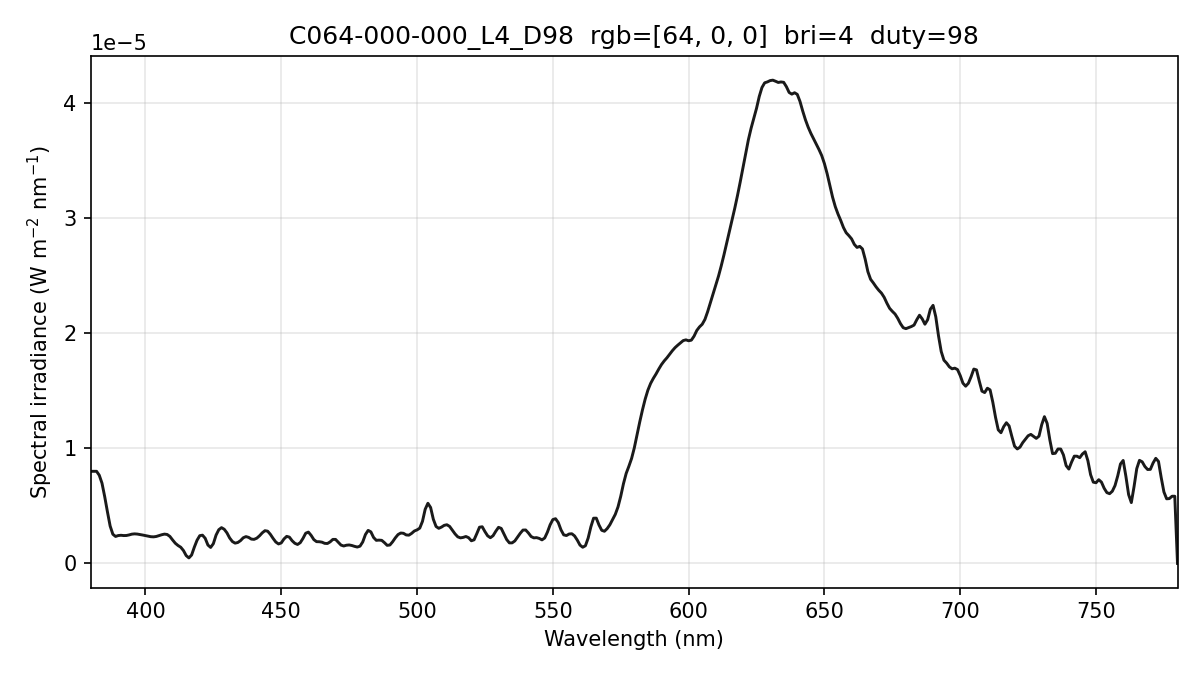

Values plotted in this chart, from the file beside it:
wavelength_nm, spectral_irradiance_W_m2_nm, spectral_irradiance_std_W_m2_nm, spectral_irradiance_uW_cm2_nm, photon_irradiance_photons_m2_s_nm
380, 8.00089786e-06, 2.46128753e-07, 8.00089786e-04, 1.53054319e+13
381, 8.00089786e-06, 2.46128753e-07, 8.00089786e-04, 1.53457094e+13
382, 8.00089786e-06, 2.46128753e-07, 8.00089786e-04, 1.53859869e+13
383, 7.65824225e-06, 2.32949752e-07, 7.65824225e-04, 1.47656014e+13
384, 6.96945082e-06, 2.35742843e-07, 6.96945082e-04, 1.34726507e+13
385, 5.79843810e-06, 2.54269820e-07, 5.79843810e-04, 1.12381551e+13
386, 4.48786048e-06, 2.44088045e-07, 4.48786048e-04, 8.72067134e+12
387, 3.25009436e-06, 1.79017051e-07, 3.25009436e-04, 6.33184395e+12
388, 2.53513898e-06, 2.85019384e-07, 2.53513898e-04, 4.95172783e+12
389, 2.34299448e-06, 6.52421157e-07, 2.34299448e-04, 4.58821896e+12
390, 2.42154661e-06, 9.12848297e-07, 2.42154661e-04, 4.75423568e+12
391, 2.44454702e-06, 8.96264080e-07, 2.44454702e-04, 4.81169865e+12
392, 2.41910437e-06, 6.12310444e-07, 2.41910437e-04, 4.77379693e+12
393, 2.42570990e-06, 3.53818497e-07, 2.42570990e-04, 4.79904341e+12
394, 2.47669856e-06, 2.76450338e-07, 2.47669856e-04, 4.91238777e+12
395, 2.54234819e-06, 3.33068676e-07, 2.54234819e-04, 5.05539847e+12
396, 2.56659300e-06, 2.45422206e-07, 2.56659300e-04, 5.11652923e+12
397, 2.54943292e-06, 2.78081504e-08, 2.54943292e-04, 5.09515457e+12
398, 2.50918115e-06, 1.93635119e-07, 2.50918115e-04, 5.02734115e+12
399, 2.46433463e-06, 2.44526973e-07, 2.46433463e-04, 4.94989337e+12
400, 2.41532045e-06, 3.65813026e-07, 2.41532045e-04, 4.86360188e+12
401, 2.36730809e-06, 4.83803947e-07, 2.36730809e-04, 4.77883926e+12
402, 2.32059086e-06, 5.01282349e-07, 2.32059086e-04, 4.69621420e+12
403, 2.30820062e-06, 4.49431957e-07, 2.30820062e-04, 4.68275964e+12
404, 2.34179424e-06, 4.34034139e-07, 2.34179424e-04, 4.76270153e+12
405, 2.41915696e-06, 4.93290113e-07, 2.41915696e-04, 4.93221884e+12
406, 2.49121175e-06, 5.15527886e-07, 2.49121175e-04, 5.09166644e+12
407, 2.54543428e-06, 4.47761396e-07, 2.54543428e-04, 5.21530324e+12
408, 2.51310660e-06, 2.75748187e-07, 2.51310660e-04, 5.16171881e+12
409, 2.34407210e-06, 1.08898701e-07, 2.34407210e-04, 4.82633586e+12
410, 2.03833054e-06, 2.38291624e-07, 2.03833054e-04, 4.20708935e+12
411, 1.75109929e-06, 3.79414820e-07, 1.75109929e-04, 3.62306279e+12
412, 1.55573133e-06, 4.02567922e-07, 1.55573133e-04, 3.22667393e+12
413, 1.40535342e-06, 3.47668122e-07, 1.40535342e-04, 2.92185645e+12
414, 1.11623225e-06, 2.90836687e-07, 1.11623225e-04, 2.32636671e+12
415, 6.80790166e-07, 1.88215766e-07, 6.80790166e-05, 1.42227848e+12
416, 4.77959732e-07, 5.91635275e-08, 4.77959732e-05, 1.00093968e+12
417, 7.31735956e-07, 1.10693681e-07, 7.31735956e-05, 1.53607959e+12
418, 1.41367161e-06, 2.37282494e-07, 1.41367161e-04, 2.97473365e+12
419, 2.01442551e-06, 2.66281538e-07, 2.01442551e-04, 4.24901733e+12
420, 2.40945086e-06, 1.93178522e-07, 2.40945086e-04, 5.09437173e+12
421, 2.45309419e-06, 7.74547540e-08, 2.45309419e-04, 5.19899725e+12
422, 2.18219170e-06, 4.58024879e-08, 2.18219170e-04, 4.63584192e+12
423, 1.59674282e-06, 1.13525429e-07, 1.59674282e-04, 3.40015414e+12
424, 1.38928229e-06, 1.67635207e-07, 1.38928229e-04, 2.96537501e+12
425, 1.71467968e-06, 1.73662479e-07, 1.71467968e-04, 3.66855640e+12
426, 2.45828337e-06, 1.31925237e-07, 2.45828337e-04, 5.27187142e+12
427, 2.92720685e-06, 7.14921452e-08, 2.92720685e-04, 6.29222951e+12
428, 3.10702661e-06, 1.00965754e-07, 3.10702661e-04, 6.69440540e+12
429, 2.96878466e-06, 1.81198465e-07, 2.96878466e-04, 6.41149424e+12
430, 2.65636388e-06, 1.95954617e-07, 2.65636388e-04, 5.75015153e+12
431, 2.21237827e-06, 1.42453131e-07, 2.21237827e-04, 4.80020652e+12
432, 1.90378132e-06, 8.79709204e-08, 1.90378132e-04, 4.14022625e+12
433, 1.76114271e-06, 6.18232176e-08, 1.76114271e-04, 3.83889039e+12
434, 1.81640293e-06, 7.32058033e-08, 1.81640293e-04, 3.96848908e+12
435, 1.97919470e-06, 8.11698114e-08, 1.97919470e-04, 4.33412111e+12
436, 2.22569176e-06, 7.82532293e-08, 2.22569176e-04, 4.88511482e+12
437, 2.33034945e-06, 1.38872271e-07, 2.33034945e-04, 5.12655658e+12
438, 2.26019086e-06, 2.90862704e-07, 2.26019086e-04, 4.98359215e+12
439, 2.11224616e-06, 4.27141615e-07, 2.11224616e-04, 4.66801579e+12
... 341 more rows
